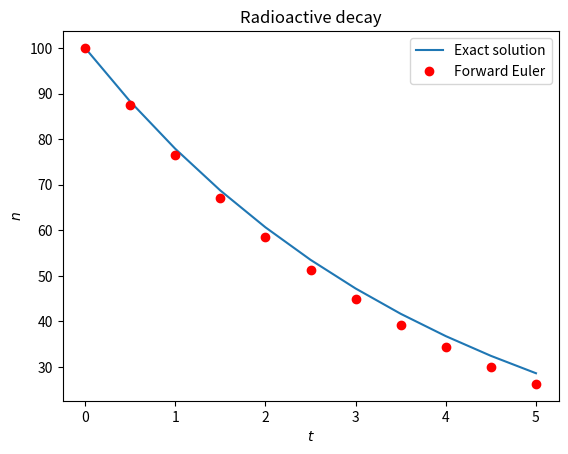
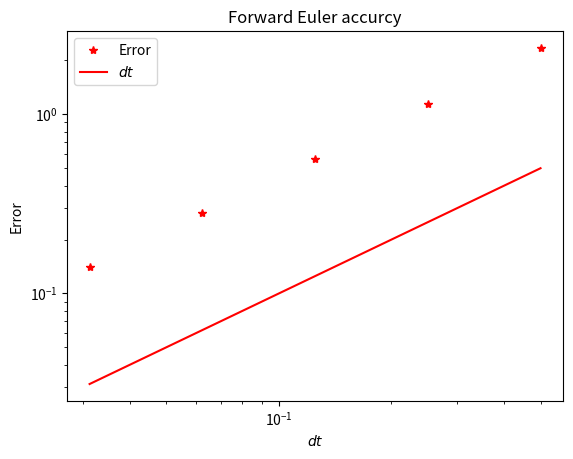
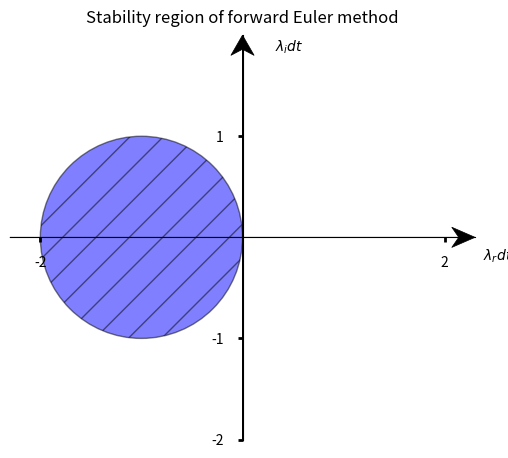

These figures' Python source, in order:
import numpy as np
import matplotlib.pyplot as plt

coeff = 0.25
t_init = 0
t_final = 5
dt = 0.5
n_init = 100

n_steps = int((t_final - t_init)/dt)
n = np.empty(n_steps + 1)
n[0] = n_init

for k in range(n_steps):
    n[k+1] = n[k] - coeff*n[k]*dt

t = np.arange(n_steps+1)*dt

exact_sol = n_init * np.exp(-coeff*t)

fig, ax = plt.subplots()
ax.plot(t,exact_sol,linestyle='-',label='Exact solution')
ax.plot(t,n,'ro',label='Forward Euler')
ax.set_xlabel('$t$')
ax.set_ylabel('$n$')
ax.set_title('Radioactive decay')
ax.legend()
plt.show()

dts = np.array([0.5/2**i for i in range(5)])
val_list = np.empty_like(dts)

for j,dt in enumerate(dts):
    n = n_init
    n_steps = int((t_final-t_init)/dt)

    for i in range(n_steps):
        n = n - coeff*n*dt
    
    val_list[j] = n

err = np.abs(val_list-n_init*np.exp(-coeff*t_final))

fig,ax = plt.subplots()
ax.loglog(dts,err,'*', color='red',label='Error')
ax.loglog(dts,dts,color='red',label='$dt$')

ax.set_xlabel('$dt$')
ax.set_ylabel('Error')
ax.set_title('Forward Euler accurcy')
ax.legend()
plt.show()

fig,ax = plt.subplots(figsize=(6,6))
stable_reg = plt.Circle((-1,0),1,ec='k',fc='blue',alpha=0.5,hatch='/')

ax.add_artist(stable_reg)
ax.set_aspect(1)
ax.spines['left'].set_position('center')
ax.spines['bottom'].set_position('center')
ax.spines['right'].set_visible(False)
ax.spines['top'].set_visible(False)

xmin,xmax = -2.3,2.3
ymin,ymax = -2.,2.
ax.set_xlim(xmin,xmax)
ax.set_ylim(ymin,ymax)

ax.arrow(xmin,0.,xmax-xmin,0.,fc='k',ec='k',lw=0.5,head_width=1./20.*(ymax-ymin),head_length=1./20.*(xmax-xmin),overhang=0.3,length_includes_head=True,clip_on=False)
ax.arrow(0.,ymin,0.,ymax-ymin, fc='k',ec='k',lw=0.5,head_width=1./20.*(xmax-xmin),head_length=1./20.*(ymax-ymin),overhang=0.3,length_includes_head=True,clip_on=False)

ax.set_xlabel(r'$\lambda_r dt$')
ax.set_ylabel(r'$\lambda_i dt$', rotation=0)
ax.yaxis.set_label_coords(0.6,0.95)
ax.xaxis.set_label_coords(1.05,0.475)
ax.set_xticks((-2,2))
ax.set_yticks((-2,-1,1))
#ax.xaxis.set_major_locator(plt.MaxNLocator(2))
#ax.yaxis.set_major_locator(plt.MaxNLocator(4))
#for i,label in enumerate(ax.yaxis.get_Ticklabels()):
#    if i % 2 != 0 or i == 4:
#        label.set_visible(False)
ax.tick_params(width=2,pad=10)
ax.set_title('Stability region of forward Euler method',y=1.01)
plt.show()
